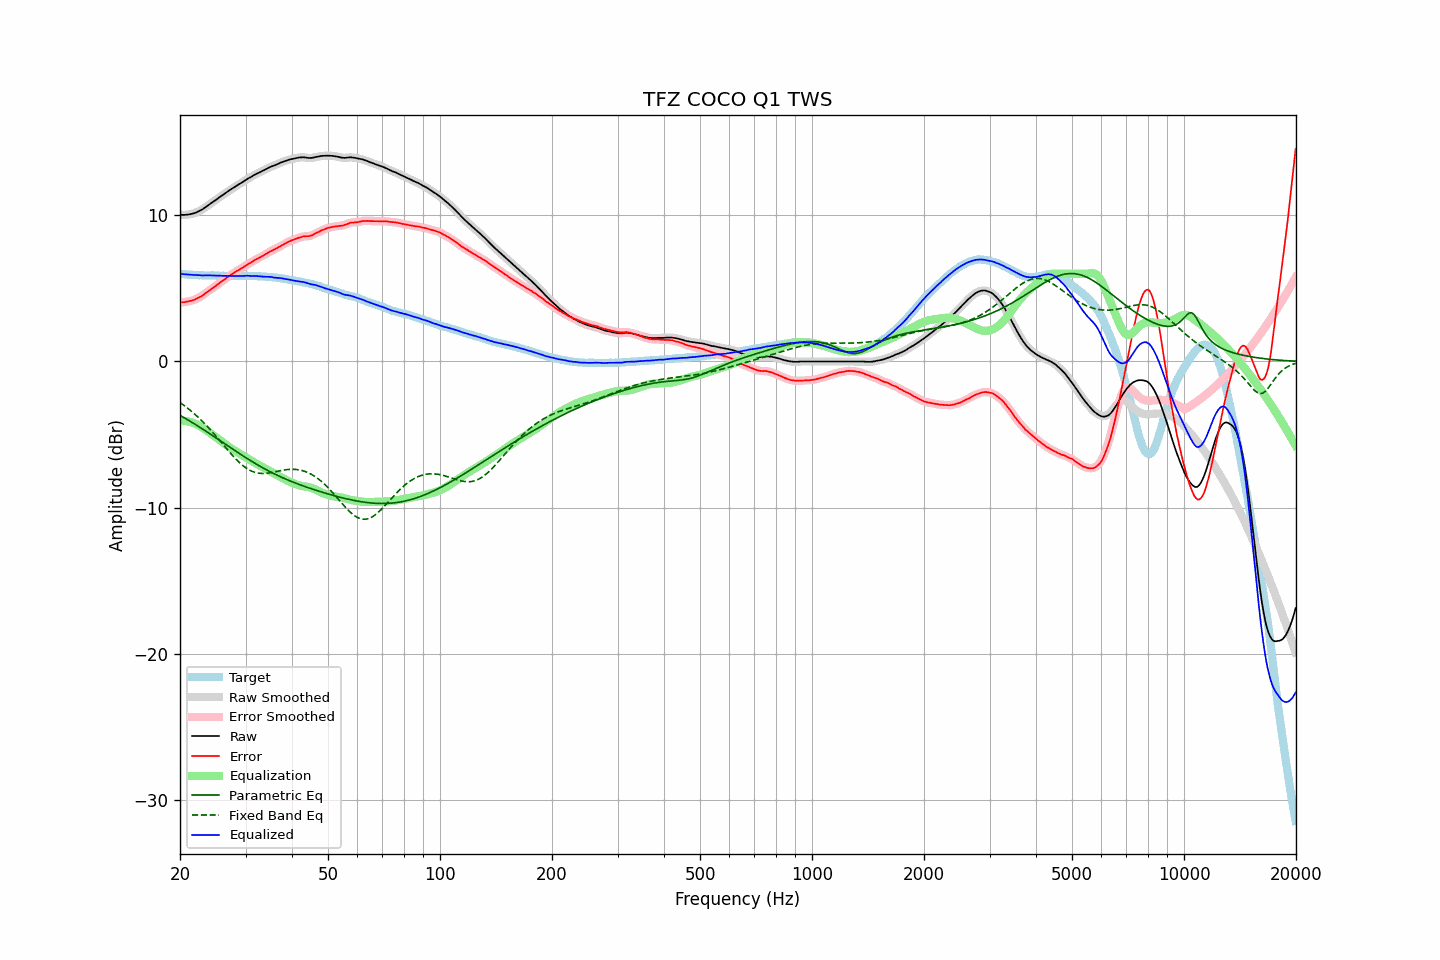

The file beside this chart, header and first rows:
frequency, raw, error, smoothed, error_smoothed, equalization, parametric_eq, fixed_band_eq, equalized_raw, equalized_smoothed, target
20.00, 10.04, 4.04, 10.04, 4.04, -4.04, -3.69, -2.81, 6.00, 6.00, 6.00
20.20, 10.03, 4.05, 10.03, 4.04, -4.05, -3.75, -2.89, 5.98, 5.99, 5.98
20.40, 10.03, 4.06, 10.03, 4.05, -4.05, -3.81, -2.97, 5.98, 5.98, 5.97
20.61, 10.03, 4.06, 10.03, 4.07, -4.06, -3.87, -3.05, 5.97, 5.97, 5.97
20.81, 10.04, 4.09, 10.04, 4.09, -4.08, -3.94, -3.13, 5.96, 5.96, 5.95
21.02, 10.05, 4.11, 10.05, 4.11, -4.10, -4.00, -3.22, 5.95, 5.95, 5.94
21.23, 10.07, 4.14, 10.07, 4.13, -4.13, -4.07, -3.30, 5.94, 5.94, 5.93
21.44, 10.09, 4.15, 10.09, 4.16, -4.16, -4.14, -3.40, 5.93, 5.93, 5.94
21.66, 10.12, 4.19, 10.12, 4.19, -4.19, -4.20, -3.49, 5.93, 5.92, 5.93
21.87, 10.15, 4.23, 10.15, 4.23, -4.23, -4.27, -3.59, 5.92, 5.92, 5.92
22.09, 10.19, 4.28, 10.19, 4.28, -4.28, -4.34, -3.68, 5.91, 5.91, 5.91
22.31, 10.24, 4.33, 10.24, 4.34, -4.33, -4.41, -3.78, 5.91, 5.91, 5.91
22.54, 10.30, 4.40, 10.29, 4.39, -4.39, -4.48, -3.89, 5.91, 5.90, 5.90
22.76, 10.35, 4.44, 10.35, 4.45, -4.46, -4.55, -3.99, 5.89, 5.89, 5.91
22.99, 10.41, 4.51, 10.42, 4.52, -4.53, -4.62, -4.10, 5.88, 5.89, 5.90
23.22, 10.49, 4.60, 10.49, 4.60, -4.60, -4.69, -4.21, 5.89, 5.89, 5.89
23.45, 10.57, 4.68, 10.57, 4.68, -4.68, -4.76, -4.33, 5.89, 5.89, 5.89
23.69, 10.65, 4.76, 10.65, 4.76, -4.75, -4.83, -4.44, 5.90, 5.89, 5.89
23.92, 10.72, 4.84, 10.72, 4.84, -4.83, -4.90, -4.56, 5.89, 5.89, 5.88
24.16, 10.80, 4.92, 10.80, 4.91, -4.91, -4.98, -4.68, 5.89, 5.89, 5.88
24.40, 10.88, 4.99, 10.88, 4.99, -4.99, -5.05, -4.81, 5.89, 5.89, 5.89
24.65, 10.96, 5.07, 10.96, 5.07, -5.07, -5.12, -4.93, 5.89, 5.88, 5.89
24.89, 11.03, 5.15, 11.03, 5.15, -5.15, -5.20, -5.06, 5.88, 5.88, 5.88
25.14, 11.10, 5.23, 11.11, 5.23, -5.23, -5.27, -5.18, 5.87, 5.88, 5.87
25.39, 11.19, 5.32, 11.19, 5.32, -5.32, -5.34, -5.31, 5.88, 5.87, 5.87
25.65, 11.27, 5.41, 11.27, 5.40, -5.40, -5.42, -5.44, 5.87, 5.87, 5.86
25.91, 11.34, 5.48, 11.34, 5.48, -5.48, -5.49, -5.57, 5.86, 5.86, 5.86
26.16, 11.42, 5.55, 11.42, 5.56, -5.56, -5.57, -5.70, 5.86, 5.86, 5.87
26.43, 11.50, 5.64, 11.50, 5.64, -5.64, -5.64, -5.83, 5.85, 5.85, 5.86
26.69, 11.58, 5.72, 11.58, 5.72, -5.72, -5.71, -5.96, 5.86, 5.86, 5.86
26.96, 11.66, 5.80, 11.66, 5.81, -5.80, -5.79, -6.09, 5.86, 5.85, 5.85
27.23, 11.73, 5.89, 11.73, 5.88, -5.88, -5.86, -6.22, 5.85, 5.85, 5.84
27.50, 11.80, 5.96, 11.80, 5.95, -5.95, -5.94, -6.34, 5.85, 5.85, 5.84
27.77, 11.87, 6.02, 11.87, 6.02, -6.02, -6.01, -6.47, 5.85, 5.85, 5.85
28.05, 11.94, 6.09, 11.94, 6.09, -6.09, -6.08, -6.59, 5.85, 5.85, 5.85
28.33, 12.01, 6.16, 12.01, 6.16, -6.16, -6.16, -6.70, 5.85, 5.85, 5.85
28.62, 12.08, 6.23, 12.08, 6.23, -6.23, -6.23, -6.81, 5.85, 5.85, 5.85
28.90, 12.14, 6.28, 12.14, 6.29, -6.29, -6.30, -6.92, 5.85, 5.85, 5.86
29.19, 12.21, 6.36, 12.21, 6.36, -6.36, -6.37, -7.02, 5.85, 5.85, 5.85
29.48, 12.28, 6.43, 12.28, 6.42, -6.43, -6.44, -7.11, 5.85, 5.85, 5.85
29.78, 12.35, 6.50, 12.35, 6.50, -6.49, -6.51, -7.20, 5.85, 5.86, 5.85
30.08, 12.43, 6.56, 12.43, 6.57, -6.56, -6.58, -7.28, 5.87, 5.86, 5.87
30.38, 12.50, 6.64, 12.49, 6.63, -6.63, -6.65, -7.35, 5.87, 5.86, 5.86
30.68, 12.56, 6.70, 12.56, 6.70, -6.70, -6.72, -7.42, 5.86, 5.86, 5.86
30.99, 12.61, 6.75, 12.62, 6.76, -6.77, -6.79, -7.47, 5.84, 5.85, 5.86
31.30, 12.68, 6.83, 12.68, 6.83, -6.83, -6.86, -7.52, 5.85, 5.85, 5.85
31.61, 12.75, 6.90, 12.75, 6.90, -6.90, -6.92, -7.56, 5.85, 5.85, 5.85
31.93, 12.81, 6.97, 12.81, 6.97, -6.96, -6.99, -7.60, 5.85, 5.85, 5.84
32.24, 12.86, 7.02, 12.86, 7.03, -7.02, -7.05, -7.62, 5.84, 5.84, 5.84
32.57, 12.91, 7.08, 12.91, 7.08, -7.08, -7.12, -7.64, 5.83, 5.83, 5.83
32.89, 12.96, 7.14, 12.96, 7.14, -7.14, -7.18, -7.65, 5.82, 5.82, 5.82
33.22, 13.02, 7.20, 13.02, 7.20, -7.21, -7.24, -7.66, 5.81, 5.81, 5.82
33.55, 13.07, 7.25, 13.07, 7.26, -7.27, -7.30, -7.66, 5.80, 5.80, 5.82
33.89, 13.13, 7.32, 13.13, 7.33, -7.33, -7.36, -7.65, 5.80, 5.80, 5.81
34.23, 13.19, 7.40, 13.19, 7.39, -7.39, -7.42, -7.64, 5.80, 5.80, 5.79
34.57, 13.25, 7.46, 13.25, 7.46, -7.45, -7.48, -7.63, 5.80, 5.80, 5.79
34.92, 13.30, 7.52, 13.30, 7.52, -7.51, -7.54, -7.61, 5.79, 5.79, 5.78
35.27, 13.35, 7.57, 13.34, 7.57, -7.57, -7.59, -7.59, 5.78, 5.77, 5.78
35.62, 13.38, 7.63, 13.38, 7.62, -7.63, -7.65, -7.57, 5.75, 5.76, 5.75
35.97, 13.42, 7.67, 13.42, 7.68, -7.69, -7.70, -7.55, 5.73, 5.74, 5.75
... 635 more rows
